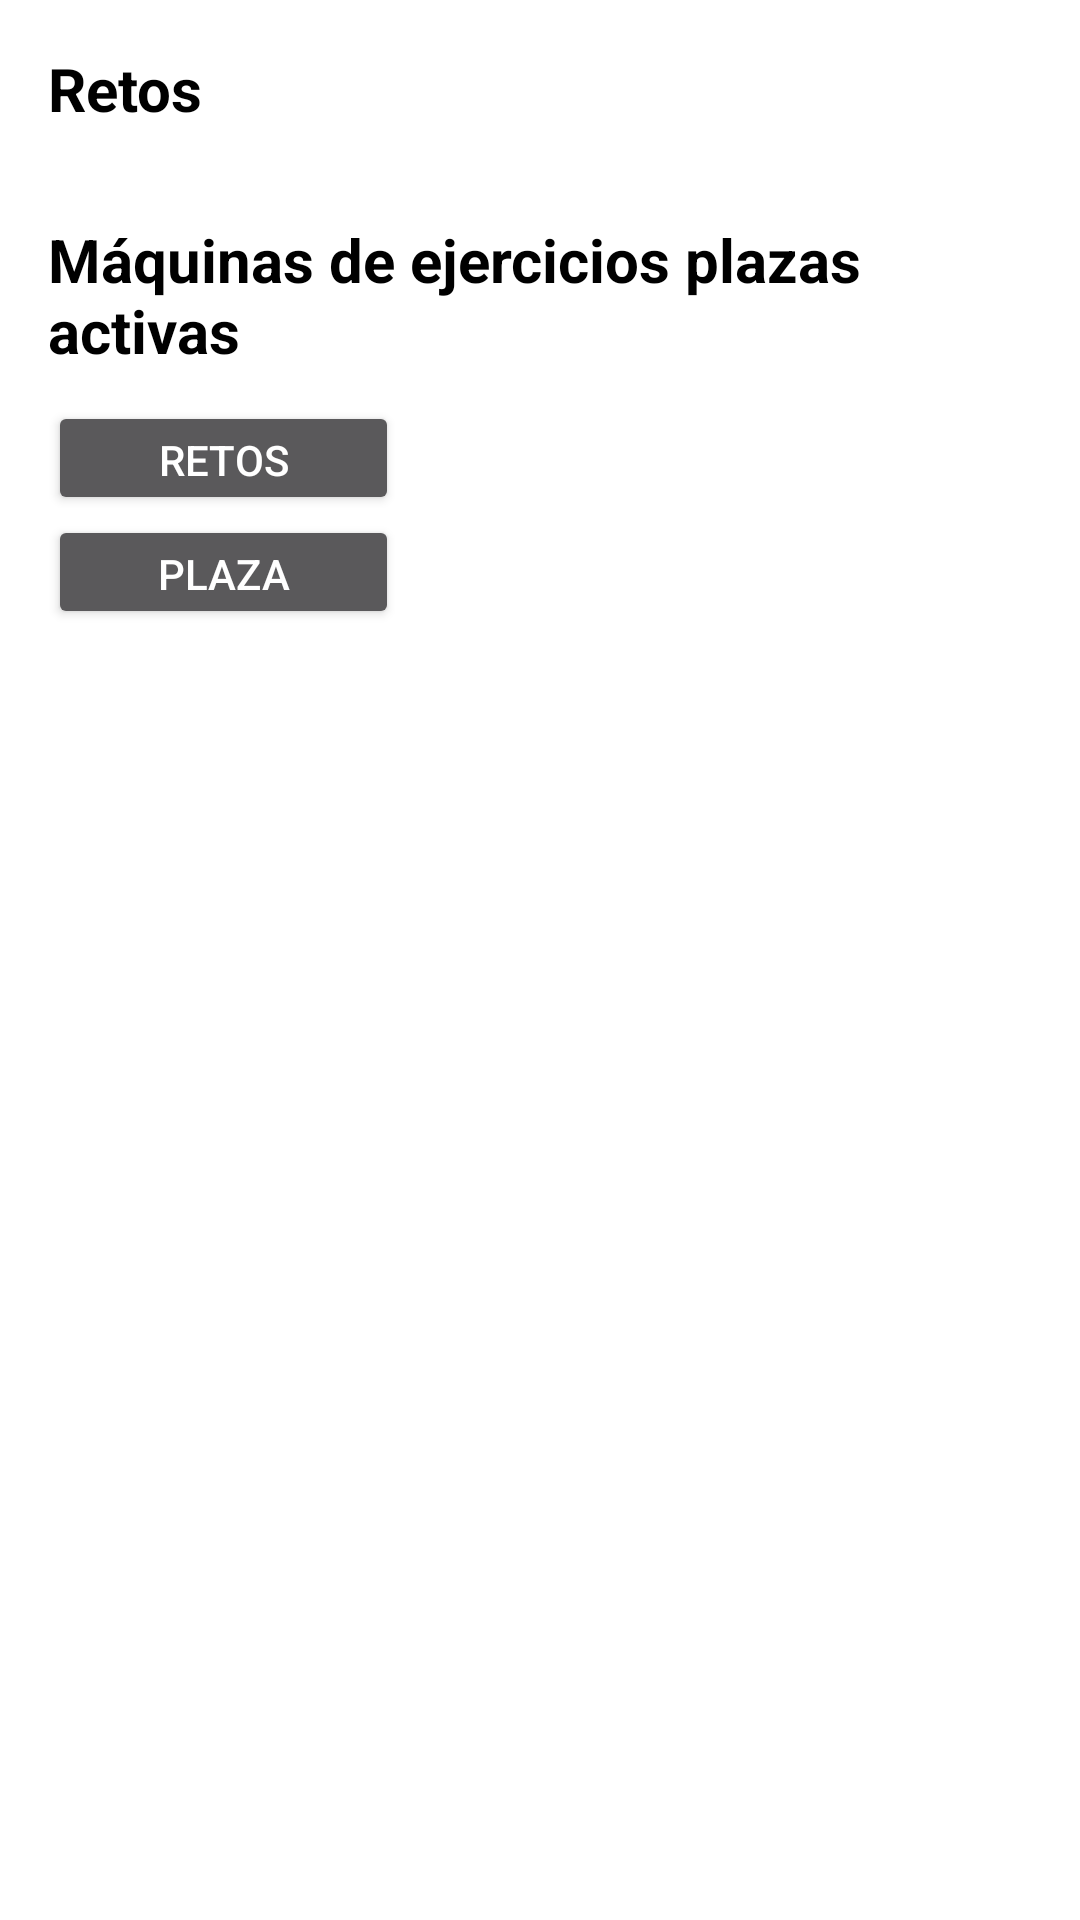

Produce the Android XML layout that renders to this screen, including the resource entries it uses.
<!-- AndroidManifest.xml: application theme Theme.AppCompat.NoActionBar -->
<!-- res/layout/activity_descubre.xml -->
<?xml version="1.0" encoding="utf-8"?>
<LinearLayout xmlns:android="http://schemas.android.com/apk/res/android"
    xmlns:app="http://schemas.android.com/apk/res-auto"
    xmlns:tools="http://schemas.android.com/tools"
    android:layout_width="match_parent"
    android:layout_height="match_parent"
    tools:context=".Descubre"
    android:background="#fff"
    android:orientation="vertical"
    android:padding="16dp"

    >

    <TextView
        android:layout_width="wrap_content"
        android:layout_height="wrap_content"
        android:text="Retos"
        android:textColor="#000"
        android:textStyle="bold"
        android:textSize="20sp"
        android:layout_marginBottom="10dp"
        />

    <androidx.recyclerview.widget.RecyclerView
        android:id="@+id/list1"
        android:layout_width="match_parent"
        android:layout_height="wrap_content" />

    <TextView
        android:layout_width="wrap_content"
        android:layout_height="wrap_content"
        android:text="Máquinas de ejercicios plazas activas"
        android:textColor="#000"
        android:textStyle="bold"
        android:textSize="20sp"
        android:layout_marginBottom="10dp"
        android:layout_marginTop="20dp"
        />

    <androidx.recyclerview.widget.RecyclerView
        android:id="@+id/list2"
        android:layout_width="match_parent"
        android:layout_height="wrap_content" />

    <Button
        android:id="@+id/button"
        android:layout_width="117dp"
        android:layout_height="38dp"
        android:onClick="onClick"
        android:text="Retos" />

    <Button
        android:id="@+id/button2"
        android:layout_width="117dp"
        android:layout_height="38dp"
        android:onClick="onClick"
        android:text="Plaza" />


</LinearLayout>
<!-- resources referenced by this layout -->
<resources>

</resources>
